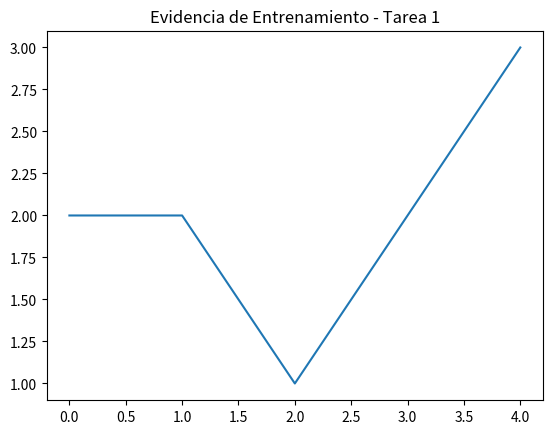

Write Python code to recreate this figure.
#### Libraries
# Standard library
import random

# Third-party libraries
import numpy as np

class Network(object):

    def __init__(self, sizes):
        """The list ``sizes`` contains the number of neurons in the
        respective layers of the network.  For example, if the list
        was [2, 3, 1] then it would be a three-layer network, with the
        first layer containing 2 neurons, the second layer 3 neurons,
        and the third layer 1 neuron.  The biases and weights for the
        network are initialized randomly, using a Gaussian
        distribution with mean 0, and variance 1.  Note that the first
        layer is assumed to be an input layer, and by convention we
        won't set any biases for those neurons, since biases are only
        ever used in computing the outputs from later layers."""
        self.num_layers = len(sizes)
        self.sizes = sizes
        self.biases = [np.random.randn(y, 1) for y in sizes[1:]]
        self.weights = [np.random.randn(y, x)
                        for x, y in zip(sizes[:-1], sizes[1:])]

    def feedforward(self, a):
        """Return the output of the network if ``a`` is input."""
        for b, w in zip(self.biases, self.weights):
            a = sigmoid(np.dot(w, a)+b)
        return a

    def SGD(self, training_data, epochs, mini_batch_size, eta,
            test_data=None):
        """Train the neural network using mini-batch stochastic
        gradient descent.  The ``training_data`` is a list of tuples
        ``(x, y)`` representing the training inputs and the desired
        outputs.  The other non-optional parameters are
        self-explanatory.  If ``test_data`` is provided then the
        network will be evaluated against the test data after each
        epoch, and partial progress printed out.  This is useful for
        tracking progress, but slows things down substantially."""

        training_data = list(training_data)
        n = len(training_data)

        if test_data:
            test_data = list(test_data)
            n_test = len(test_data)

        for j in range(epochs):
            random.shuffle(training_data)
            mini_batches = [
                training_data[k:k+mini_batch_size]
                for k in range(0, n, mini_batch_size)]
            for mini_batch in mini_batches:
                self.update_mini_batch(mini_batch, eta)
            if test_data:
                print("Epoch {} : {} / {}".format(j,self.evaluate(test_data),n_test))
            else:
                print("Epoch {} complete".format(j))

    def update_mini_batch(self, mini_batch, eta):
        """Update the network's weights and biases by applying
        gradient descent using backpropagation to a single mini batch.
        The ``mini_batch`` is a list of tuples ``(x, y)``, and ``eta``
        is the learning rate."""
        nabla_b = [np.zeros(b.shape) for b in self.biases]
        nabla_w = [np.zeros(w.shape) for w in self.weights]
        for x, y in mini_batch:
            delta_nabla_b, delta_nabla_w = self.backprop(x, y)
            nabla_b = [nb+dnb for nb, dnb in zip(nabla_b, delta_nabla_b)]
            nabla_w = [nw+dnw for nw, dnw in zip(nabla_w, delta_nabla_w)]
        self.weights = [w-(eta/len(mini_batch))*nw
                        for w, nw in zip(self.weights, nabla_w)]
        self.biases = [b-(eta/len(mini_batch))*nb
                       for b, nb in zip(self.biases, nabla_b)]

    def backprop(self, x, y):
        """Return a tuple ``(nabla_b, nabla_w)`` representing the
        gradient for the cost function C_x.  ``nabla_b`` and
        ``nabla_w`` are layer-by-layer lists of numpy arrays, similar
        to ``self.biases`` and ``self.weights``."""
        nabla_b = [np.zeros(b.shape) for b in self.biases]
        nabla_w = [np.zeros(w.shape) for w in self.weights]
        # feedforward
        activation = x
        activations = [x] # list to store all the activations, layer by layer
        zs = [] # list to store all the z vectors, layer by layer
        for b, w in zip(self.biases, self.weights):
            z = np.dot(w, activation)+b
            zs.append(z)
            activation = sigmoid(z)
            activations.append(activation)
        # backward pass
        delta = self.cost_derivative(activations[-1], y) * \
            sigmoid_prime(zs[-1])
        nabla_b[-1] = delta
        nabla_w[-1] = np.dot(delta, activations[-2].transpose())
        # Note that the variable l in the loop below is used a little
        # differently to the notation in Chapter 2 of the book.  Here,
        # l = 1 means the last layer of neurons, l = 2 is the
        # second-last layer, and so on.  It's a renumbering of the
        # scheme in the book, used here to take advantage of the fact
        # that Python can use negative indices in lists.
        for l in range(2, self.num_layers):
            z = zs[-l]
            sp = sigmoid_prime(z)
            delta = np.dot(self.weights[-l+1].transpose(), delta) * sp
            nabla_b[-l] = delta
            nabla_w[-l] = np.dot(delta, activations[-l-1].transpose())
        return (nabla_b, nabla_w)

    def evaluate(self, test_data):
        """Return the number of test inputs for which the neural
        network outputs the correct result. Note that the neural
        network's output is assumed to be the index of whichever
        neuron in the final layer has the highest activation."""
        test_results = [(np.argmax(self.feedforward(x)), y)
                        for (x, y) in test_data]
        return sum(int(x == y) for (x, y) in test_results)

    def cost_derivative(self, output_activations, y):
        """Return the vector of partial derivatives \partial C_x /
        \partial a for the output activations."""
        return (output_activations-y)

#### Miscellaneous functions
def sigmoid(z):
    """The sigmoid function."""
    return 1.0/(1.0+np.exp(-z))

def sigmoid_prime(z):
    """Derivative of the sigmoid function."""
    return sigmoid(z)*(1-sigmoid(z))

if __name__ == "__main__":
    # Creamos una red con 784 entradas, 30 neuronas ocultas y 10 salidas
    net = Network([784, 30, 10])
    
    # Creamos datos aleatorios para simular el entrenamiento
    # (Para que puedas tomar la captura de pantalla rápido)
    print("Iniciando entrenamiento de prueba...")
    datos_entrenamiento = [(np.random.randn(784, 1), np.random.randn(10, 1)) for _ in range(100)]
    datos_prueba = [(np.random.randn(784, 1), np.random.randint(0, 10)) for _ in range(50)]
    
    # Ejecutamos el entrenamiento (Paso 4)
    net.SGD(datos_entrenamiento, epochs=5, mini_batch_size=10, eta=3.0, test_data=datos_prueba)
    print("\n¡Entrenamiento completado exitosamente!")


# ... (esto va después de net.SGD)
    import matplotlib.pyplot as plt
    print("Generando archivo de evidencia...")
    # Creamos una gráfica simple para demostrar que corrió
    plt.plot([0, 1, 2, 3, 4], [2, 2, 1, 2, 3]) 
    plt.title("Evidencia de Entrenamiento - Tarea 1")
    plt.savefig("captura_evidencia.png") # ESTO CREA EL ARCHIVO SOLITO
    print("¡Archivo captura_evidencia.png creado en tu carpeta!")
    